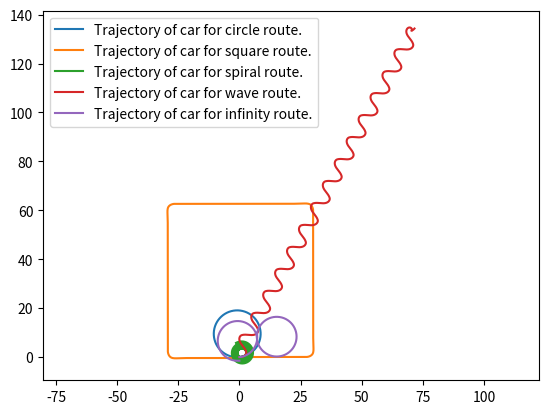

The matplotlib source for this figure:
import numpy as np
import matplotlib.pyplot as plt
import matplotlib.image as mpimg
from dataclasses import dataclass



class Car:
    """Define a class for collecting car states at each step"""

    def __init__(self, ts:float = 0.01, L:float = 2.0, lr:float = 1.2, wmax:float = 1.22) -> None:
        """Initialize the car states with zero values"""
        self.xc = 0
        self.yc = 0
        self.theta = 0
        self.delta = 0
        self.beta = 0

        self.L = L
        self.lr = lr
        self.wmax = wmax
        self.ts = ts
    
    def reset(self) -> None:
        """Reset the car states"""
        self.xc = 0
        self.yc = 0
        self.theta = 0
        self.delta = 0
        self.beta = 0


    def step(self, v: float, w: float) -> None:
        """Implementation of vehicle kinematic model with v and omega as inputs"""
        w = min(w, self.wmax)
        
        self.xc = self.xc + v * np.cos(self.theta + self.beta) * self.ts
        self.yc = self.yc + v * np.sin(self.theta + self.beta) * self.ts
        self.theta = self.theta + (v / self.L) * np.cos(self.beta) * np.tan(self.delta) * self.ts
        self.beta = np.arctan(self.lr * np.tan(self.delta) / self.L)
        self.delta = self.delta + w * self.ts


class Trajectory(Car):
    """Form the trajectory of a car kinematic model of based on its inputs v and omega"""

    def __init__(self, v: float, t:float, shape:str, ts: float = 0.01, L: float = 2, lr: float = 1.2, wmax: float = 1.22) -> None:
        """initialize the velocity, time, shape of the trajectory"""
        super().__init__(ts, L, lr, wmax)
        self.shape =shape
        self.v = v
        self.t = t
        self.t_data = np.arange(0, self.t, self.ts)
        self.trajectory_check()
    
    
    def trajectory_check(self) -> None:
        """Check if the trajectory shape is defined in the class methods"""
        if self.shape not in ["circle", "square", "spiral", "infinity", "wave"]:
            raise AssertionError(f"Trajectory {self.shape} is not defined. Choose from circle, square. spiral, infinity trajectories.")
        

    def plot_trajectory(self, x, y) -> None:
        """Plot the final car trajectory"""
        plt.axis('equal')
        plt.plot(x, y, label=f'Trajectory of car for {self.shape} route.')
        plt.legend()
        plt.show()


    def circle(self, r:float) -> None:
        """Define a circle trajectory with a specific radius
        r: radius of the circle trajectory
        omega is calulated based on the trajectory in such a way that the car will travel the specified trajectory.
        """
        self.reset()
        x, y = np.zeros_like(self.t_data), np.zeros_like(self.t_data)
        for i in range(self.t_data.shape[0]):
            x[i] = self.xc
            y[i] = self.yc

            if self.delta < np.arctan(self.L/r):
                self.step(self.v, self.wmax)
            else:
                self.step(self.v, 0)

        self.plot_trajectory(x,y)
              

    def square(self) -> None:
        """Define a square trajectory
        omega is calulated based on the trajectory in such a way that the car will travel the specified trajectory.
        """
        self.reset()
        x, y, w = np.zeros_like(self.t_data), np.zeros_like(self.t_data), np.zeros_like(self.t_data)
        w[670:670+100] = 0.753
        w[670+100:670+100*2] = -0.753
        w[2210:2210+100] = 0.753
        w[2210+100:2210+100*2] = -0.753
        w[3670:3670+100] = 0.753
        w[3670+100:3670+100*2] = -0.753
        w[5220:5220+100] = 0.753
        w[5220+100:5220+100*2] = -0.753

        for i in range(self.t_data.shape[0]):
            x[i] = self.xc
            y[i] = self.yc
            self.step(self.v, w[i])

        self.plot_trajectory(x,y)
  

    def spiral(self) -> None:
        """Define a spiral trajectory
        omega is calulated based on the trajectory in such a way that the car will travel the specified trajectory.
        """
        self.reset()
        x, y, w = np.zeros_like(self.t_data), np.zeros_like(self.t_data), np.zeros_like(self.t_data)
        w[:] = -1/100
        w[0:100] = 1

        for i in range(self.t_data.shape[0]):
            x[i] = self.xc
            y[i] = self.yc
            self.step(self.v, w[i])

        self.plot_trajectory(x,y)


    def wave(self) -> None:
        """Define a spiral trajectory
        omega is calulated based on the trajectory in such a way that the car will travel the specified trajectory.
        """
        self.reset()
        x, y, w = np.zeros_like(self.t_data), np.zeros_like(self.t_data), np.zeros_like(self.t_data)
        w[:] = 0
        w[0:100] = 1
        w[100:300] = -1
        w[300:500] = 1
        w[500:5700] = np.tile(w[100:500], 13)
        w[5700:] = -1

        for i in range(self.t_data.shape[0]):
            x[i] = self.xc
            y[i] = self.yc
            self.step(self.v, w[i])

        self.plot_trajectory(x,y)


    def infinity(self, r:float) -> None:
        """Define a infinity trajectory with radius r
        r: radius of the infinity route
        omega is calulated based on the trajectory in such a way that the car will travel the specified trajectory.
        """
        self.reset()
        x, y = np.zeros_like(self.t_data), np.zeros_like(self.t_data)
        step_change = int(len(self.t_data) / 8)

        for i in range(self.t_data.shape[0]):
            x[i] = self.xc
            y[i] = self.yc
            
            w = self.wmax if (i < step_change or i > step_change * 5) else -self.wmax
            w = 0 if w > 0 and self.delta > 0.99 * np.arctan(self.L/r) else 0 if w < 0 and self.delta < -0.99 * np.arctan(self.L/r) else w
            self.step(self.v, w) 

        self.plot_trajectory(x,y)


if __name__ == '__main__':
    
    Trajectory(np.pi, 20, "circle").circle(10)   # define a circle trajectory with radius 10, travel time of 20sec and velocity of 3.14m/s.
    Trajectory(4, 60, "square").square()   # define a square trajectory with travel time of 60sec and velocity of 4m/s.
    Trajectory(4, 60, "spiral").spiral()   # define a spiral trajectory with travel time of 60sec and velocity of 4m/s.
    Trajectory(4, 60, "wave").wave()   # define a wave trajectory with travel time of 60sec and velocity of 4m/s.
    Trajectory(np.pi*16/15, 30, "infinity").infinity(8)   # define a infinity trajectory with travel time of 30sec and velocity of 3.349m/s.